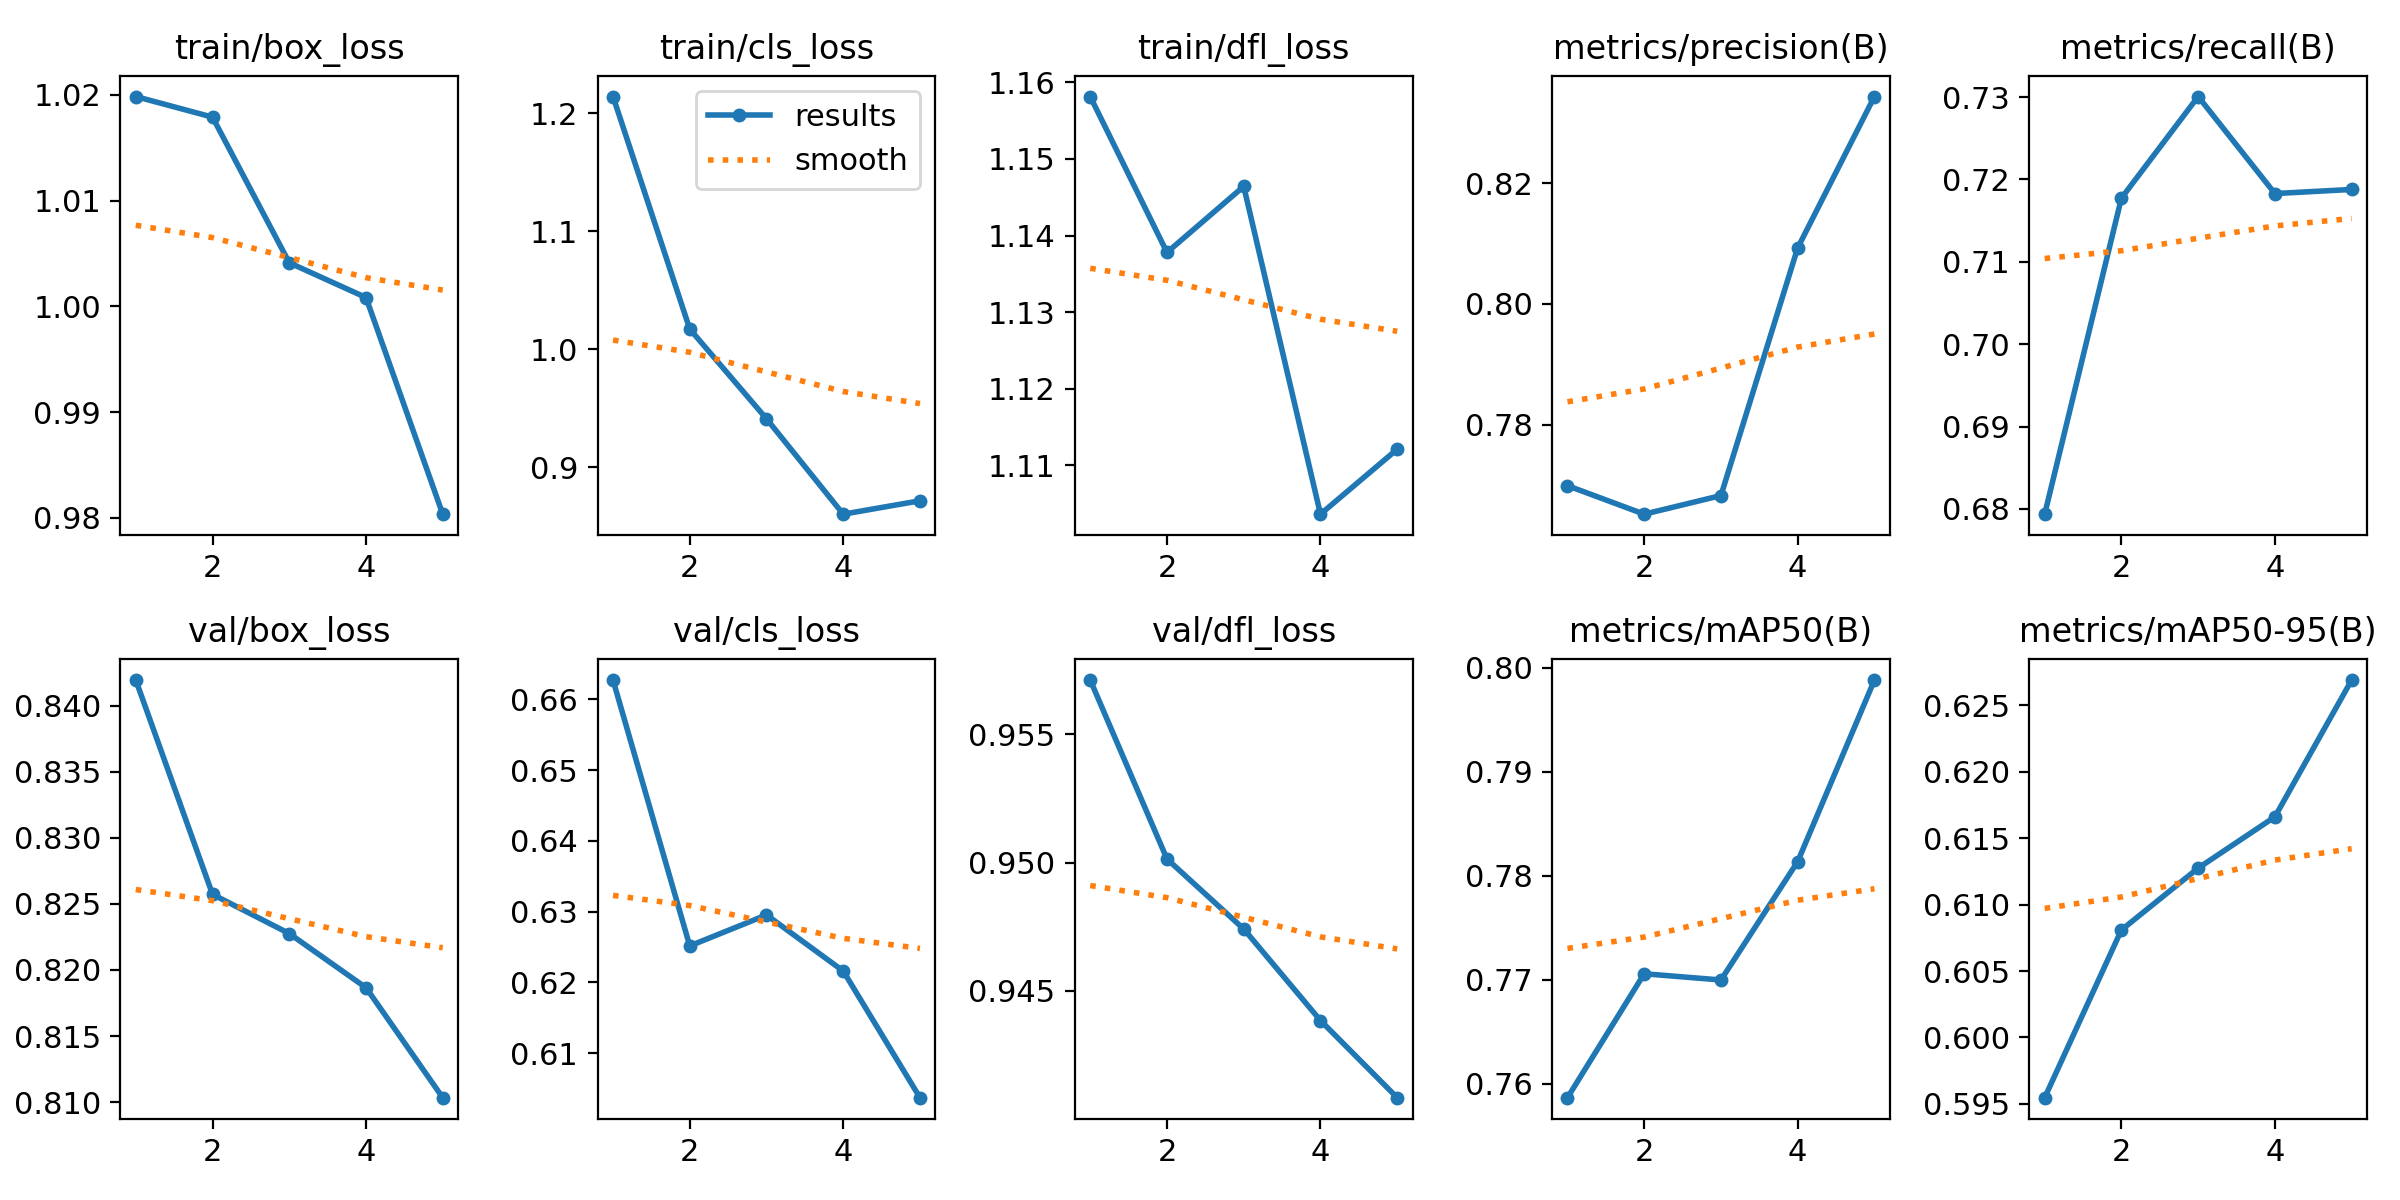

Values plotted in this chart, from the file beside it:
epoch, time, train/box_loss, train/cls_loss, train/dfl_loss, metrics/precision(B), metrics/recall(B), metrics/mAP50(B), metrics/mAP50-95(B), val/box_loss, val/cls_loss, val/dfl_loss, lr/pg0, lr/pg1, lr/pg2
1, 3.413, 1.02, 1.214, 1.158, 0.7699, 0.6794, 0.7587, 0.5955, 0.842, 0.6627, 0.9571, 8.33e-06, 8.33e-06, 8.33e-06
2, 7.252, 1.018, 1.017, 1.138, 0.7652, 0.7177, 0.7706, 0.6081, 0.8257, 0.6251, 0.9501, 1.43157e-05, 1.43157e-05, 1.43157e-05
3, 11.09, 1.004, 0.941, 1.146, 0.7683, 0.7301, 0.77, 0.6127, 0.8228, 0.6295, 0.9474, 1.65315e-05, 1.65315e-05, 1.65315e-05
4, 14.91, 1.001, 0.8602, 1.104, 0.8093, 0.7183, 0.7814, 0.6166, 0.8187, 0.6216, 0.9438, 1.49773e-05, 1.49773e-05, 1.49773e-05
5, 18.96, 0.9803, 0.8715, 1.112, 0.8343, 0.7188, 0.7988, 0.6269, 0.8103, 0.6037, 0.9408, 9.65328e-06, 9.65328e-06, 9.65328e-06
